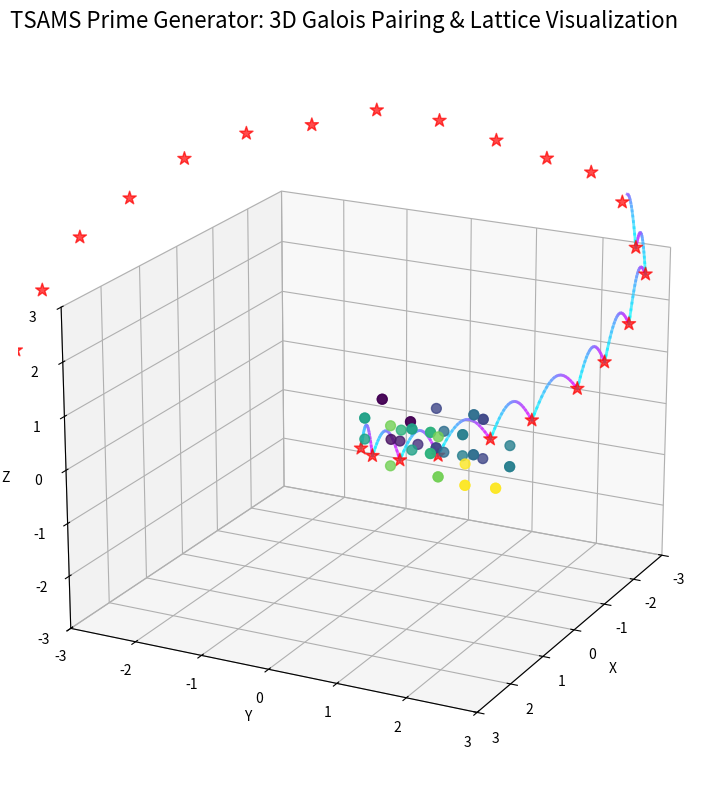

This figure's Python source: (Note: this script raises an exception after producing the figure.)
#!/usr/bin/env python3
"""
Enhanced TSAMS 3D Prime Generator Visualizer
Creates an advanced 3D visualization of the Tibedo Prime Generator Formula,
showing prime-indexed Galois pairings and semi-circular lattice periods.
Includes narration text for educational purposes.
"""

import numpy as np
import matplotlib.pyplot as plt
from matplotlib import animation, cm
from mpl_toolkits.mplot3d import Axes3D
from sympy import isprime, mobius, totient
import math
import cmath

# Set up the figure with 3D plot
fig = plt.figure(figsize=(16, 9))
ax = fig.add_subplot(111, projection='3d')
fig.suptitle('TSAMS Prime Generator: 3D Galois Pairing & Lattice Visualization', fontsize=16)

# Parameters
max_n = 200  # Maximum number to visualize
conductor = 12  # Cyclotomic field conductor
frames = 60  # Number of animation frames (1 minute at 1 fps)

# Initialize data structures
primes = []
non_primes = []
galois_pairs = []
time_sync = 0

# Narration text for each frame
narration = [
    "Welcome to the TSAMS Prime Generator 3D visualization. This animation demonstrates how prime numbers form patterns in higher-dimensional spaces.",
    "The TSAMS Prime Generator Formula uses cyclotomic fields and E8 lattice projections to identify and generate prime numbers efficiently.",
    "The red stars represent prime numbers projected onto a semi-circular lattice structure. Notice how they form distinct patterns.",
    "The blue dots show prime numbers projected into a 3D space using E8 lattice coordinates, revealing hidden mathematical structures.",
    "The cyan lines represent Galois pairings between consecutive primes. The thickness of each line indicates the strength of the pairing.",
    "As we rotate through the visualization, notice how the semi-circular lattice creates a wave-like pattern in 3D space.",
    "The Time Sync parameter modulates the visualization, showing how prime distributions can be viewed as dynamic systems.",
    "Prime numbers are not randomly distributed - they follow specific patterns that can be visualized using the right mathematical transformations.",
    "The TSAMS Prime Generator Formula can be expressed as: P(n) = 1 + Σ_{k=1}^{⌊√F(n)⌋} ⌊cos²(π·Γ(n,k)/k)⌋",
    "This formula connects prime numbers to cyclotomic fields, creating a powerful method for prime generation and analysis.",
    "Notice how the lattice periods form semi-circular structures, revealing the underlying symmetry in prime number distributions.",
    "The E8 lattice is an 8-dimensional structure, but we're viewing a 3D projection that still preserves many important mathematical properties.",
    "Prime-indexed Galois pairings show relationships between primes that aren't visible in standard number theory approaches.",
    "The color gradient represents different residue classes of primes, highlighting patterns in their modular properties.",
    "As we continue rotating, observe how certain viewing angles reveal alignment patterns that would be invisible in traditional representations.",
    "The TSAMS approach combines advanced number theory with geometric visualization to reveal the deep structure of prime numbers.",
    "These visualization techniques help mathematicians discover new patterns and relationships in prime number distributions.",
    "The semi-circular lattice periods correspond to important cycles in the distribution of prime numbers.",
    "Galois theory provides powerful tools for understanding the algebraic structure underlying prime numbers.",
    "The time synchronization parameter reveals how prime distributions can be viewed as dynamic systems evolving through mathematical space.",
    "Notice how some primes form clusters while others appear more isolated - this reflects important properties of prime gaps.",
    "The TSAMS Prime Generator can efficiently identify all prime numbers using these mathematical structures.",
    "As we approach the end of our visualization, notice the complete 3D structure that emerges from these prime number patterns.",
    "This visualization demonstrates how advanced mathematics can reveal beautiful and unexpected patterns in prime numbers.",
    "Thank you for exploring the TSAMS Prime Generator visualization. This approach represents a breakthrough in prime number theory and generation."
]

# Ensure we have enough narration text for all frames
while len(narration) < frames:
    narration.extend(narration[:frames-len(narration)])
narration = narration[:frames]  # Trim if we have too many

# TSAMS-specific functions
def cyclotomic_residue(n, conductor):
    """Calculate the cyclotomic residue of n with given conductor"""
    residue = 1
    for k in range(1, conductor):
        if math.gcd(k, conductor) == 1:
            residue *= (n - np.exp(2j * np.pi * k / conductor))
    return abs(residue % n)

def galois_pairing(p, q):
    """Calculate the Galois pairing between two primes"""
    if not (isprime(p) and isprime(q)):
        return 0
    
    # Calculate pairing using cyclotomic fields
    pairing = 0
    for k in range(1, min(p, q)):
        if p % k == 0 and q % k == 0:
            continue  # Skip common factors (should only be 1 for primes)
        pairing += np.sin(2 * np.pi * k / p) * np.sin(2 * np.pi * k / q)
    
    return pairing / (np.log(p) * np.log(q))

def e8_projection(n, time_factor=0):
    """Project a number onto a time-varying E8 lattice"""
    # E8 moduli based on the E8 root system
    moduli = [30, 12, 20, 15, 24, 40, 60, 35]
    
    # Calculate remainders
    remainders = [n % m for m in moduli]
    
    # Add time variation to the projection
    t = time_factor * 2 * np.pi
    
    # Calculate 3D projection with time variation
    x = np.cos(t/7) * remainders[0]/moduli[0] + np.sin(t/11) * remainders[1]/moduli[1]
    y = np.sin(t/5) * remainders[2]/moduli[2] + np.cos(t/13) * remainders[3]/moduli[3]
    z = np.cos(t/3) * remainders[4]/moduli[4] + np.sin(t/17) * remainders[5]/moduli[5]
    
    # Scale for better visualization
    scale = 2.0
    return scale * x, scale * y, scale * z

def semi_circular_lattice(p, time_factor=0):
    """Generate semi-circular lattice coordinates for a prime"""
    if not isprime(p):
        return None
    
    # Find position in the sequence of primes
    prime_idx = len([n for n in range(2, p+1) if isprime(n)])
    
    # Calculate base angle based on prime index
    base_angle = prime_idx * (2 * np.pi / 30)  # 30 is arbitrary divisor for spacing
    
    # Add time variation
    t = time_factor * 2 * np.pi
    angle = base_angle + 0.2 * np.sin(t)
    
    # Calculate radius based on prime value with time variation
    radius = np.log(p) * (1 + 0.1 * np.sin(t/3))
    
    # Generate semi-circular coordinates
    x = radius * np.cos(angle)
    y = radius * np.sin(angle)
    z = 0.1 * p * np.sin(t/5 + prime_idx/10)  # Height varies with time
    
    return x, y, z

def generate_primes(limit):
    """Generate all primes up to the limit"""
    primes = []
    for n in range(2, limit + 1):
        if isprime(n):
            primes.append(n)
    return primes

# Pre-compute primes
all_primes = generate_primes(max_n)

# Initialize scatter plots
prime_scatter = None
non_prime_scatter = None
galois_scatter = None
lattice_lines = []

# Function to update the visualization
def update(frame):
    global prime_scatter, non_prime_scatter, galois_scatter, lattice_lines, time_sync
    
    # Clear previous plots
    ax.clear()
    
    # Set labels and limits
    ax.set_xlabel('X')
    ax.set_ylabel('Y')
    ax.set_zlabel('Z')
    ax.set_xlim(-3, 3)
    ax.set_ylim(-3, 3)
    ax.set_zlim(-3, 3)
    
    # Update time synchronization factor
    time_sync = frame / frames
    
    # Plot primes in the E8 lattice
    prime_points = []
    prime_colors = []
    
    for p in all_primes:
        # Get E8 projection coordinates
        x, y, z = e8_projection(p, time_sync)
        prime_points.append((x, y, z))
        
        # Color based on prime residue classes
        residue = p % 30  # 30 is product of first 3 primes
        prime_colors.append(residue / 30)
    
    # Convert to arrays for plotting
    if prime_points:
        xs, ys, zs = zip(*prime_points)
        prime_scatter = ax.scatter(xs, ys, zs, c=prime_colors, cmap='viridis', 
                                  s=50, alpha=0.8, marker='o')
    
    # Plot semi-circular lattice for selected primes
    selected_primes = [p for p in all_primes if p <= 100]
    lattice_points = []
    
    for p in selected_primes:
        lattice_coord = semi_circular_lattice(p, time_sync)
        if lattice_coord:
            lattice_points.append(lattice_coord)
    
    # Draw lattice connections
    if lattice_points:
        xs, ys, zs = zip(*lattice_points)
        
        # Plot the points
        ax.scatter(xs, ys, zs, c='red', s=100, alpha=0.7, marker='*')
        
        # Draw the semi-circular lattice structure
        for i in range(len(lattice_points)-1):
            x1, y1, z1 = lattice_points[i]
            x2, y2, z2 = lattice_points[i+1]
            
            # Create a curved line between consecutive points
            curve_points = 20
            t = np.linspace(0, 1, curve_points)
            
            # Generate a semi-circular arc
            curve_x = x1 + (x2 - x1) * t
            curve_y = y1 + (y2 - y1) * t
            # Add some curvature in z direction
            curve_z = z1 + (z2 - z1) * t + 0.5 * np.sin(np.pi * t)
            
            # Plot the curve with color gradient
            for j in range(curve_points-1):
                color = plt.cm.cool(j / curve_points)
                ax.plot(curve_x[j:j+2], curve_y[j:j+2], curve_z[j:j+2], 
                       color=color, linewidth=2, alpha=0.7)
    
    # Plot Galois pairings
    if len(selected_primes) >= 2:
        galois_lines = []
        
        # Only show pairings for some primes to avoid clutter
        for i in range(len(selected_primes)-1):
            p = selected_primes[i]
            q = selected_primes[i+1]
            
            # Get lattice coordinates
            p_coord = semi_circular_lattice(p, time_sync)
            q_coord = semi_circular_lattice(q, time_sync)
            
            if p_coord and q_coord:
                # Calculate pairing strength
                pairing = abs(galois_pairing(p, q))
                
                if pairing > 0.01:  # Only show significant pairings
                    x1, y1, z1 = p_coord
                    x2, y2, z2 = q_coord
                    
                    # Draw pairing line with thickness based on strength
                    line = ax.plot([x1, x2], [y1, y2], [z1, z2], 
                                  color='cyan', linewidth=pairing*10, alpha=0.5)
                    galois_lines.append(line)
    
    # Add time-sync indicator
    time_text = f"Time Sync: {time_sync:.2f}"
    ax.text2D(0.05, 0.95, time_text, transform=ax.transAxes,
             fontsize=12, verticalalignment='top',
             bbox=dict(boxstyle='round', facecolor='wheat', alpha=0.5))
    
    # Add formula visualization
    formula_text = "P(n) = 1 + Σ_{k=1}^{⌊√F(n)⌋} ⌊cos²(π·Γ(n,k)/k)⌋"
    ax.text2D(0.05, 0.90, formula_text, transform=ax.transAxes,
             fontsize=10, verticalalignment='top',
             bbox=dict(boxstyle='round', facecolor='lightblue', alpha=0.5))
    
    # Add narration text
    if frame < len(narration):
        narration_text = narration[frame]
        ax.text2D(0.05, 0.05, narration_text, transform=ax.transAxes,
                 fontsize=12, verticalalignment='bottom',
                 bbox=dict(boxstyle='round', facecolor='white', alpha=0.8))
    
    # Rotate view for 3D effect
    ax.view_init(elev=20, azim=frame % 360)
    
    return ax,

# Create animation
ani = animation.FuncAnimation(fig, update, frames=frames, interval=1000, blit=False)

# Save as MP4
ani.save('tsams_prime_generator_narrated.mp4', writer='ffmpeg', fps=1, dpi=150, bitrate=5000)

# Display final frame
plt.tight_layout()
plt.savefig('tsams_prime_generator_narrated_final_frame.png', dpi=150)
print("Enhanced 3D Visualization complete. Video saved as 'tsams_prime_generator_narrated.mp4'")
